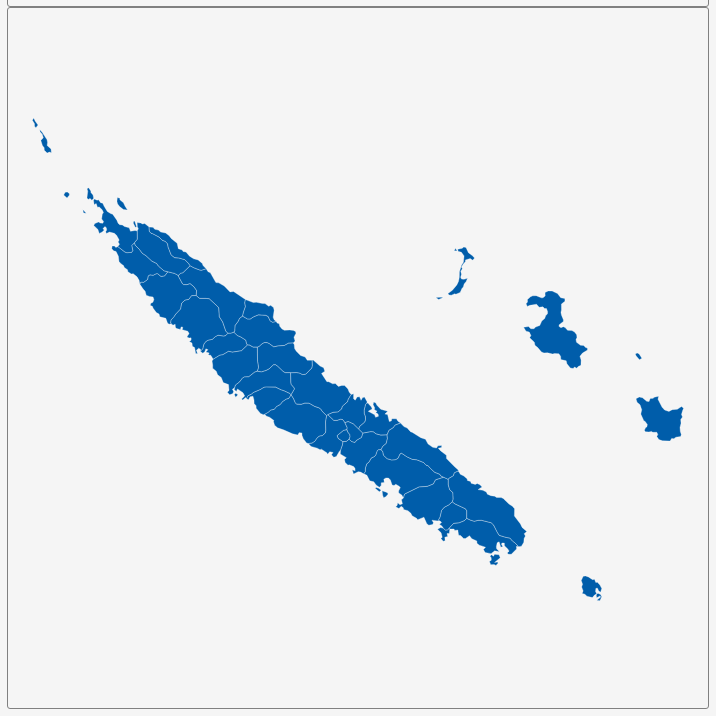
D3 v3 page, settled after 360 driven frames (6 s of simulated time); the page loaded 1 data file(s).


        var dim = 700;
        const center = {
            "lng": 165.8511,
            "lat": -21.1178
        };
        var scale = 9086;

        var title = document.getElementById('title');
        title.style.width = dim;
        title.style.marginLeft = "calc(50% - " + (dim / 2) + "px)";
        var map = document.getElementById('map')
        map.style.width = dim;
        map.style.marginLeft = "calc(50% - " + (dim / 2) + "px)";

        var tooltip = d3
            .select("#map")
            .append("div")
            .attr("class", "tooltip")
            .attr("opacity", 0);
        var width = dim,
            height = dim;

        var svg = d3.select("#map")
            .append("svg")
            .attr("width", width)
            .attr("height", height);

        scale = scale * .9;// to give 5% padding on each side
        var projection = d3.geo.mercator()
            .center([center.lng, center.lat])
            .scale(scale)
            .translate([width / 2, height / 2]);
        var geoPath = d3.geo.path()
            .projection(projection);

        var g = svg.append("g");
        d3.json("geosource.json", function (json) {
            g.selectAll("path")
                .data(json.features)
                .enter()
                .append("path")
                .attr("d", geoPath)
                .attr("class", "polygon")
                .on("mouseover", mouseover)
                .on("mouseout", mouseout)
                .on("mousemove", mousemove);

            svg.call(d3.behavior.zoom().on("zoom", () => {
                g.attr("transform", "translate(" + d3.event.translate.join(",") + ")scale(" + d3.event.scale + ")");
            }));
        });
        function mouseover(d) {
            d3.select(this).attr("class", "hover");
            tooltip.style("opacity", 0.9);
            tooltip.html((d.properties.NAME_2 && "<b>" + d.properties.NAME_2 + "</b><br>" || '') +
                (d.properties.ENGTYPE_2 && d.properties.ENGTYPE_2 + "<br>" || '') +
                (d.properties.NAME_1 && d.properties.NAME_1));
        }
        function mouseout(d) {
            d3.select(this).attr("class", "polygon");
            tooltip.style("opacity", 0);
        }
        function mousemove(d) {
            tooltip.style({
                left: function () {
                    if (d3.event.pageX > 800) {
                        return d3.event.pageX - 180 + "px";
                    } else {
                        return d3.event.pageX + 23 + "px";
                    }
                },
                top: d3.event.pageY - 20 + "px",
            });
        }
    

### data: geosource.json
{
 "type": "FeatureCollection",
 "features": [
  {
   "type": "Feature",
   "geometry": {
    "type": "MultiPolygon",
    "coordinates": "[... 2 items]"
   },
   "properties": {
    "GID_0": "NCL",
    "NAME_0": "New Caledonia",
    "GID_1": "NCL.1_1",
    "NAME_1": "Îles Loyauté",
    "NL_NAME_1": "",
    "GID_2": "NCL.1.1_1",
    "NAME_2": "Lifou",
    "VARNAME_2": "",
    "NL_NAME_2": "",
    "TYPE_2": "",
    "ENGTYPE_2": "Commune",
    "CC_2": "14",
    "HASC_2": "NC.IL.LI"
   }
  },
  {
   "type": "Feature",
   "geometry": {
    "type": "Polygon",
    "coordinates": "[... 1 items]"
   },
   "properties": {
    "GID_0": "NCL",
    "NAME_0": "New Caledonia",
    "GID_1": "NCL.1_1",
    "NAME_1": "Îles Loyauté",
    "NL_NAME_1": "",
    "GID_2": "NCL.1.2_1",
    "NAME_2": "Maré",
    "VARNAME_2": "",
    "NL_NAME_2": "",
    "TYPE_2": "",
    "ENGTYPE_2": "Commune",
    "CC_2": "15",
    "HASC_2": "NC.IL.MA"
   }
  },
  {
   "type": "Feature",
   "geometry": {
    "type": "MultiPolygon",
    "coordinates": "[... 3 items]"
   },
   "properties": {
    "GID_0": "NCL",
    "NAME_0": "New Caledonia",
    "GID_1": "NCL.1_1",
    "NAME_1": "Îles Loyauté",
    "NL_NAME_1": "",
    "GID_2": "NCL.1.3_1",
    "NAME_2": "Ouvéa",
    "VARNAME_2": "",
    "NL_NAME_2": "",
    "TYPE_2": "",
    "ENGTYPE_2": "Commune",
    "CC_2": "20",
    "HASC_2": "NC.IL.OV"
   }
  },
  {
   "type": "Feature",
   "geometry": {
    "type": "MultiPolygon",
    "coordinates": "[... 2 items]"
   },
   "properties": {
    "GID_0": "NCL",
    "NAME_0": "New Caledonia",
    "GID_1": "NCL.2_1",
    "NAME_1": "Nord",
    "NL_NAME_1": "",
    "GID_2": "NCL.2.1_1",
    "NAME_2": "Bélep",
    "VARNAME_2": "Belep",
    "NL_NAME_2": "",
    "TYPE_2": "",
    "ENGTYPE_2": "Commune",
    "CC_2": "1",
    "HASC_2": "NC.NO.BE"
   }
  },
  {
   "type": "Feature",
   "geometry": {
    "type": "Polygon",
    "coordinates": "[... 1 items]"
   },
   "properties": {
    "GID_0": "NCL",
    "NAME_0": "New Caledonia",
    "GID_1": "NCL.2_1",
    "NAME_1": "Nord",
    "NL_NAME_1": "",
    "GID_2": "NCL.2.2_1",
    "NAME_2": "Canala",
    "VARNAME_2": "",
    "NL_NAME_2": "",
    "TYPE_2": "",
    "ENGTYPE_2": "Commune",
    "CC_2": "4",
    "HASC_2": "NC.NO.CA"
   }
  },
  {
   "type": "Feature",
   "geometry": {
    "type": "Polygon",
    "coordinates": "[... 1 items]"
   },
   "properties": {
    "GID_0": "NCL",
    "NAME_0": "New Caledonia",
    "GID_1": "NCL.2_1",
    "NAME_1": "Nord",
    "NL_NAME_1": "",
    "GID_2": "NCL.2.3_1",
    "NAME_2": "Hienghène",
    "VARNAME_2": "",
    "NL_NAME_2": "",
    "TYPE_2": "",
    "ENGTYPE_2": "Commune",
    "CC_2": "7",
    "HASC_2": "NC.NO.HI"
   }
  },
  {
   "type": "Feature",
   "geometry": {
    "type": "Polygon",
    "coordinates": "[... 1 items]"
   },
   "properties": {
    "GID_0": "NCL",
    "NAME_0": "New Caledonia",
    "GID_1": "NCL.2_1",
    "NAME_1": "Nord",
    "NL_NAME_1": "",
    "GID_2": "NCL.2.4_1",
    "NAME_2": "Houaïlou",
    "VARNAME_2": "",
    "NL_NAME_2": "",
    "TYPE_2": "",
    "ENGTYPE_2": "Commune",
    "CC_2": "8",
    "HASC_2": "NC.NO.HO"
   }
  },
  {
   "type": "Feature",
   "geometry": {
    "type": "Polygon",
    "coordinates": "[... 1 items]"
   },
   "properties": {
    "GID_0": "NCL",
    "NAME_0": "New Caledonia",
    "GID_1": "NCL.2_1",
    "NAME_1": "Nord",
    "NL_NAME_1": "",
    "GID_2": "NCL.2.5_1",
    "NAME_2": "Kaala-Gomen",
    "VARNAME_2": "",
    "NL_NAME_2": "",
    "TYPE_2": "",
    "ENGTYPE_2": "Commune",
    "CC_2": "10",
    "HASC_2": "NC.NO.KG"
   }
  },
  "... 27 more items"
 ]
}